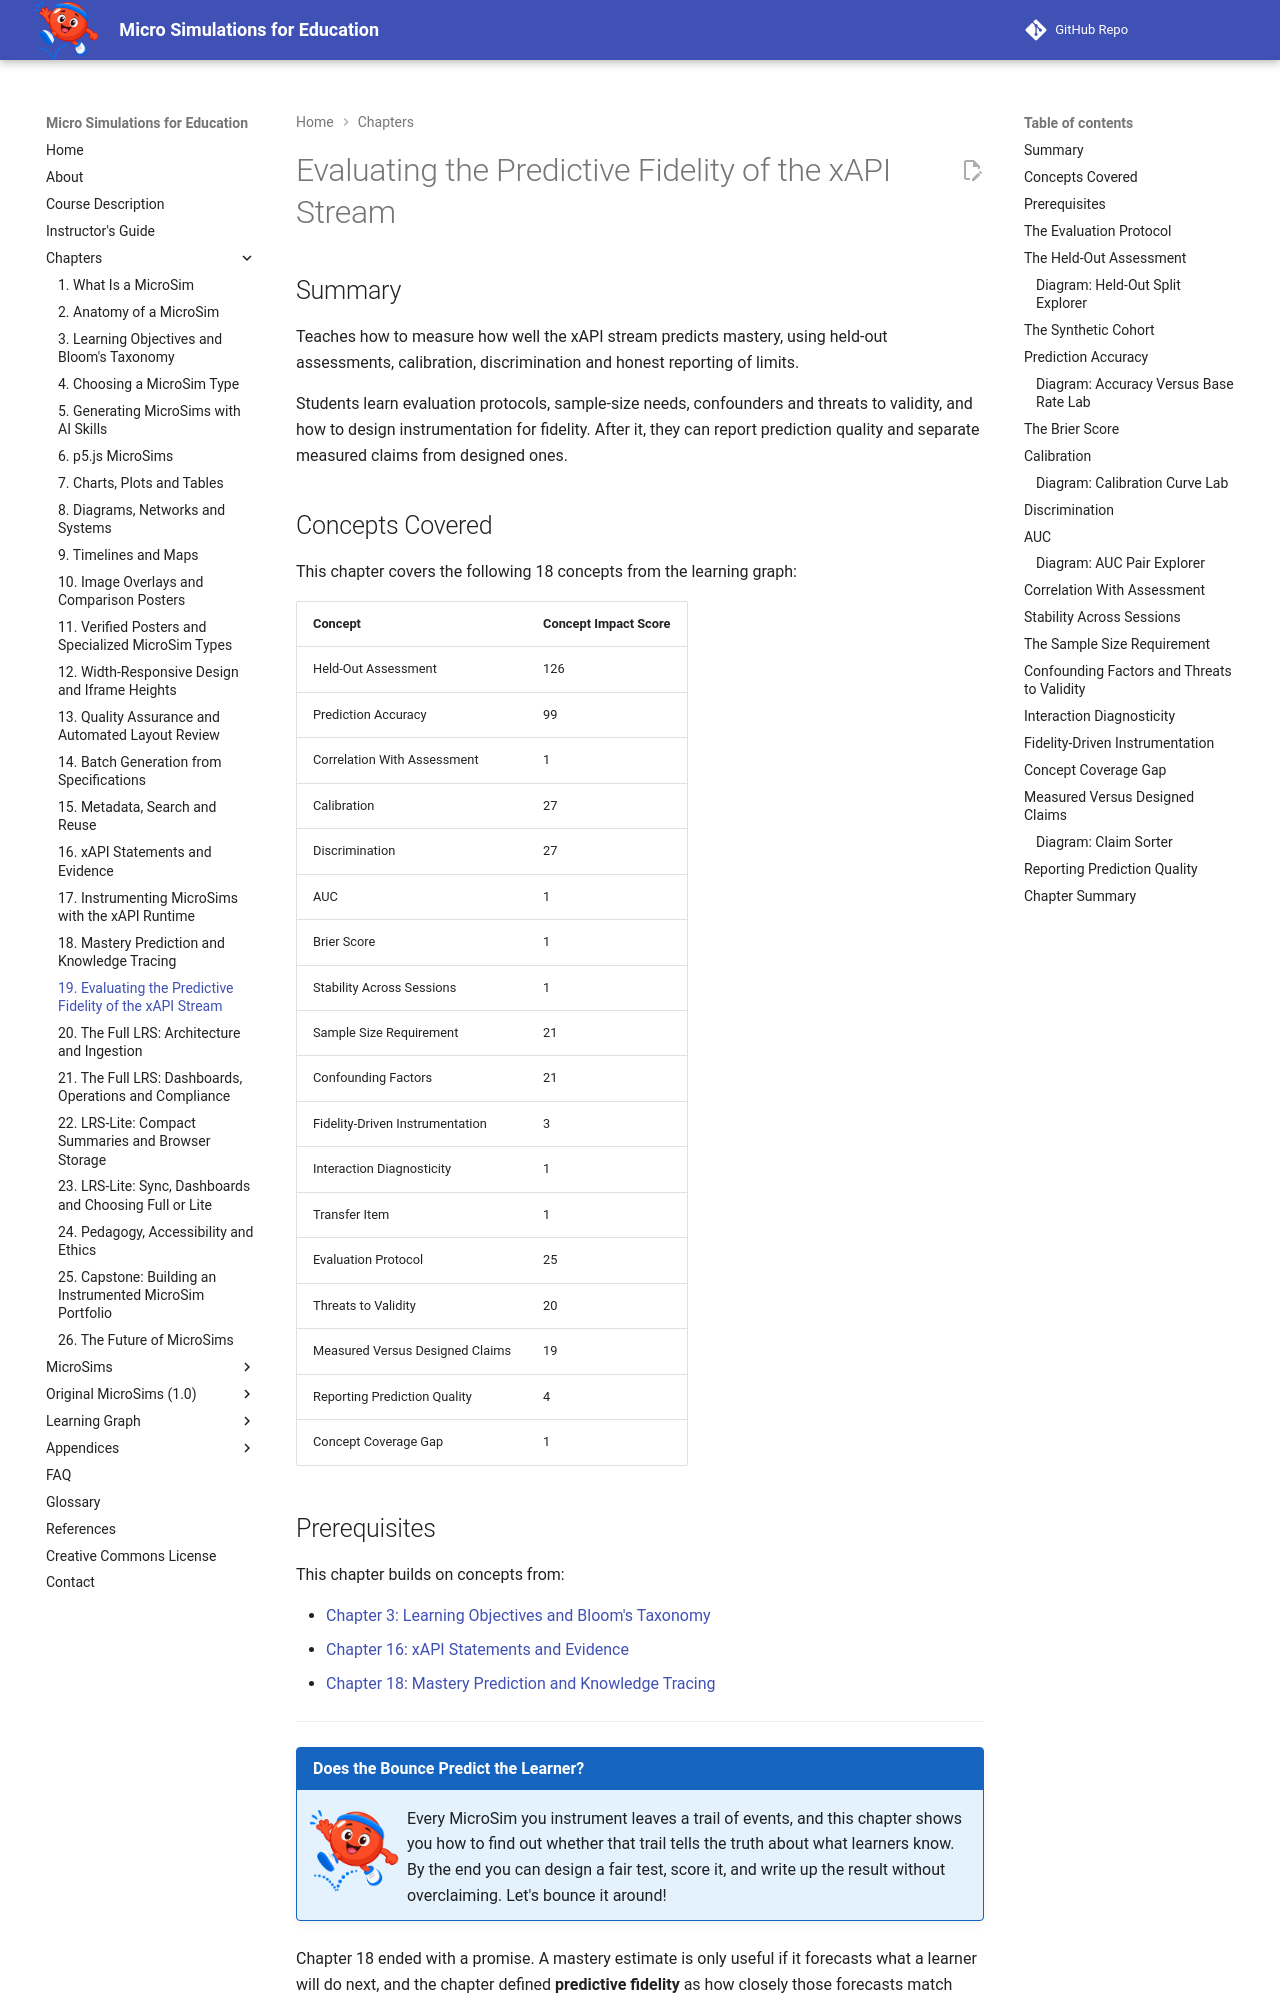

repository: dmccreary/microsims · page: chapters/19-evaluating-the-predictive-fidelity-of-the-xapi-stream/index.html · generator: mkdocs

---
title: Evaluating the Predictive Fidelity of the xAPI Stream
description: Shows how to test whether an xAPI evidence stream predicts mastery, using held-out assessments, accuracy against baselines, Brier score, calibration, AUC, sample size and honest reporting.
generated_by: claude skill chapter-content-generator
date: 2026-09-30 11:20:00
version: 1.10
---

# Evaluating the Predictive Fidelity of the xAPI Stream

## Summary

Teaches how to measure how well the xAPI stream predicts mastery, using held-out assessments, calibration, discrimination and honest reporting of limits.

Students learn evaluation protocols, sample-size needs, confounders and threats to validity, and how to design instrumentation for fidelity. After it, they can report prediction quality and separate measured claims from designed ones.

## Concepts Covered

This chapter covers the following 18 concepts from the learning graph:

| Concept | Concept Impact Score |
|---------|-----------------------|
| Held-Out Assessment | 126 |
| Prediction Accuracy | 99 |
| Correlation With Assessment | 1 |
| Calibration | 27 |
| Discrimination | 27 |
| AUC | 1 |
| Brier Score | 1 |
| Stability Across Sessions | 1 |
| Sample Size Requirement | 21 |
| Confounding Factors | 21 |
| Fidelity-Driven Instrumentation | 3 |
| Interaction Diagnosticity | 1 |
| Transfer Item | 1 |
| Evaluation Protocol | 25 |
| Threats to Validity | 20 |
| Measured Versus Designed Claims | 19 |
| Reporting Prediction Quality | 4 |
| Concept Coverage Gap | 1 |

## Prerequisites

This chapter builds on concepts from:

- [Chapter 3: Learning Objectives and Bloom's Taxonomy](../03-learning-objectives-and-blooms-taxonomy/index.md)
- [Chapter 16: xAPI Statements and Evidence](../16-xapi-statements-and-evidence/index.md)
- [Chapter 18: Mastery Prediction and Knowledge Tracing](../18-mastery-prediction-and-knowledge-tracing/index.md)

---

!!! mascot-welcome "Does the Bounce Predict the Learner?"
    ![Bounce waving welcome](../../img/mascot/welcome.png){ class="mascot-admonition-img" }
    Every MicroSim you instrument leaves a trail of events, and this chapter shows you how to find out whether that trail tells the truth about what learners know. By the end you can design a fair test, score it, and write up the result without overclaiming. Let's bounce it around!

Chapter 18 ended with a promise. A mastery estimate is only useful if it forecasts what a learner will do next, and the chapter defined **predictive fidelity** as how closely those forecasts match later behavior. This chapter turns that definition into a procedure. It explains how to test the forecasts, how to summarize how good they are with a few numbers, and how to describe the outcome so that a reader can tell what was measured from what was merely designed.

One fact shapes everything that follows. As of the Learning Record Store repository's `TODO.md` dated 2026-09-26, no MicroSim emitter sends statements to a store, and no learner data have been collected through this book's MicroSims. Every number in this chapter therefore comes from a **synthetic cohort**, a small population of simulated learners whose behavior we programmed ourselves. The numbers illustrate the method. They are not evidence that any real stream predicts mastery.
